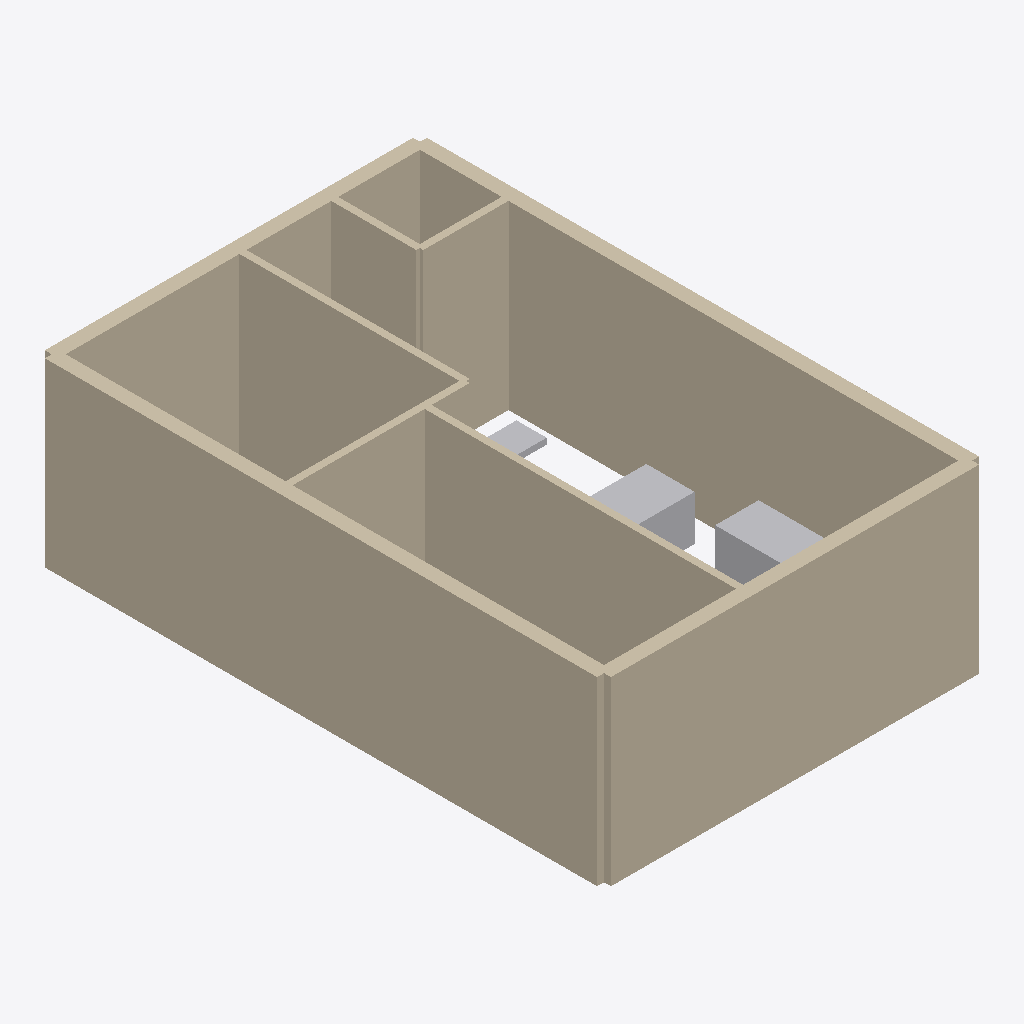
Isometric view of an IFC building model (IFC-SPF (STEP), schema IFC4, length unit metre), seen from the south-west, elements coloured by IFC class (only those large enough to see are counted): 10 walls (beige), 3 other elements (light grey).
Extent 6.3 m × 9.4 m × 3.0 m (x, y, z). Storeys (1): Ground Floor at 0.00 m. Elements (19): 10 IfcWallStandardCase, 5 IfcFurniture, 3 IfcSanitaryTerminal, 1 IfcElectricAppliance.

HEADER;
FILE_DESCRIPTION(('ViewDefinition [CoordinationView]'),'2;1');
FILE_NAME('','2026-06-09T19:53:10',(''),(''),'IfcOpenShell 0.8.5-1c5b825','IfcOpenShell 0.8.5-1c5b825','');
FILE_SCHEMA(('IFC4'));
ENDSEC;
DATA;
#11=IFCPROJECT('3Y9AZOLWn2duKCut_USnI3',#5,'20x30 Ground Floor Plan',$,$,$,$,(#10),#7);
#13=IFCSITE('31zMnCaWD4eBv0A3x0MMdT',$,'Site',$,$,#12,$,$,$,$,$,$,$,$);
#15=IFCBUILDING('1yMQgkRFnCTgSgJnQzvFLT',$,'Structure',$,$,#14,$,$,$,$,$,$);
#17=IFCBUILDINGSTOREY('1rjy6zpm53Yx7GgX6$s3ut',$,'Ground Floor',$,$,#16,$,$,$,$);
#25=IFCWALLSTANDARDCASE('2BQzm2sq57YfTEcufKXN1P',$,'wall_ext_left',$,$,#24,#48,$,$);
#79=IFCWALLSTANDARDCASE('2NeGtTxf1DK9COe1R52xuZ',$,'wall_ext_bottom',$,$,#78,#102,$,$);
#133=IFCWALLSTANDARDCASE('1uDG1QHJH0OONstdcZgeyn',$,'wall_ext_right',$,$,#132,#156,$,$);
#187=IFCWALLSTANDARDCASE('0ZyNbEa6XDAB$svWByv_fo',$,'wall_ext_top',$,$,#186,#210,$,$);
#241=IFCWALLSTANDARDCASE('2HM4LKB$P9tPjPQimbAwTz',$,'wall_int_parking_living',$,$,#240,#264,$,$);
#403=IFCWALLSTANDARDCASE('1N1e6dcnTFee6g278VWg9D',$,'wall_int_bed_kitchen',$,$,#402,#426,$,$);
#457=IFCWALLSTANDARDCASE('0qTbr0WuP148M$MBi0E5zb',$,'wall_int_kitchen_wash',$,$,#456,#480,$,$);
#349=IFCWALLSTANDARDCASE('2yToE_95f91ucBqIJej9qJ',$,'wall_int_toilet_bed',$,$,#348,#372,$,$);
#295=IFCWALLSTANDARDCASE('3uQYkoVeLE8A1wz7m6SuoF',$,'wall_int_toilet_living',$,$,#294,#318,$,$);
#511=IFCWALLSTANDARDCASE('1fWyL$Ycz9MQH4SA5DzuGA',$,'wall_int_wash_left',$,$,#510,#534,$,$);
#782=IFCFURNITURE('0mMdrdnbvDdgOF_T86mRpl',$,'sofa_living_2',$,$,#781,#819,$,.SOFA.);
#823=IFCFURNITURE('00gaY8Qkr3CwDdwz41IZk0',$,'dining_table',$,$,#822,#859,$,.TABLE.);
#947=IFCELECTRICAPPLIANCE('10SaPwLcH0vRnlY24_PPS7',$,'stove_kitchen',$,$,#946,#988,$,.ELECTRICCOOKER.);
ENDSEC;
